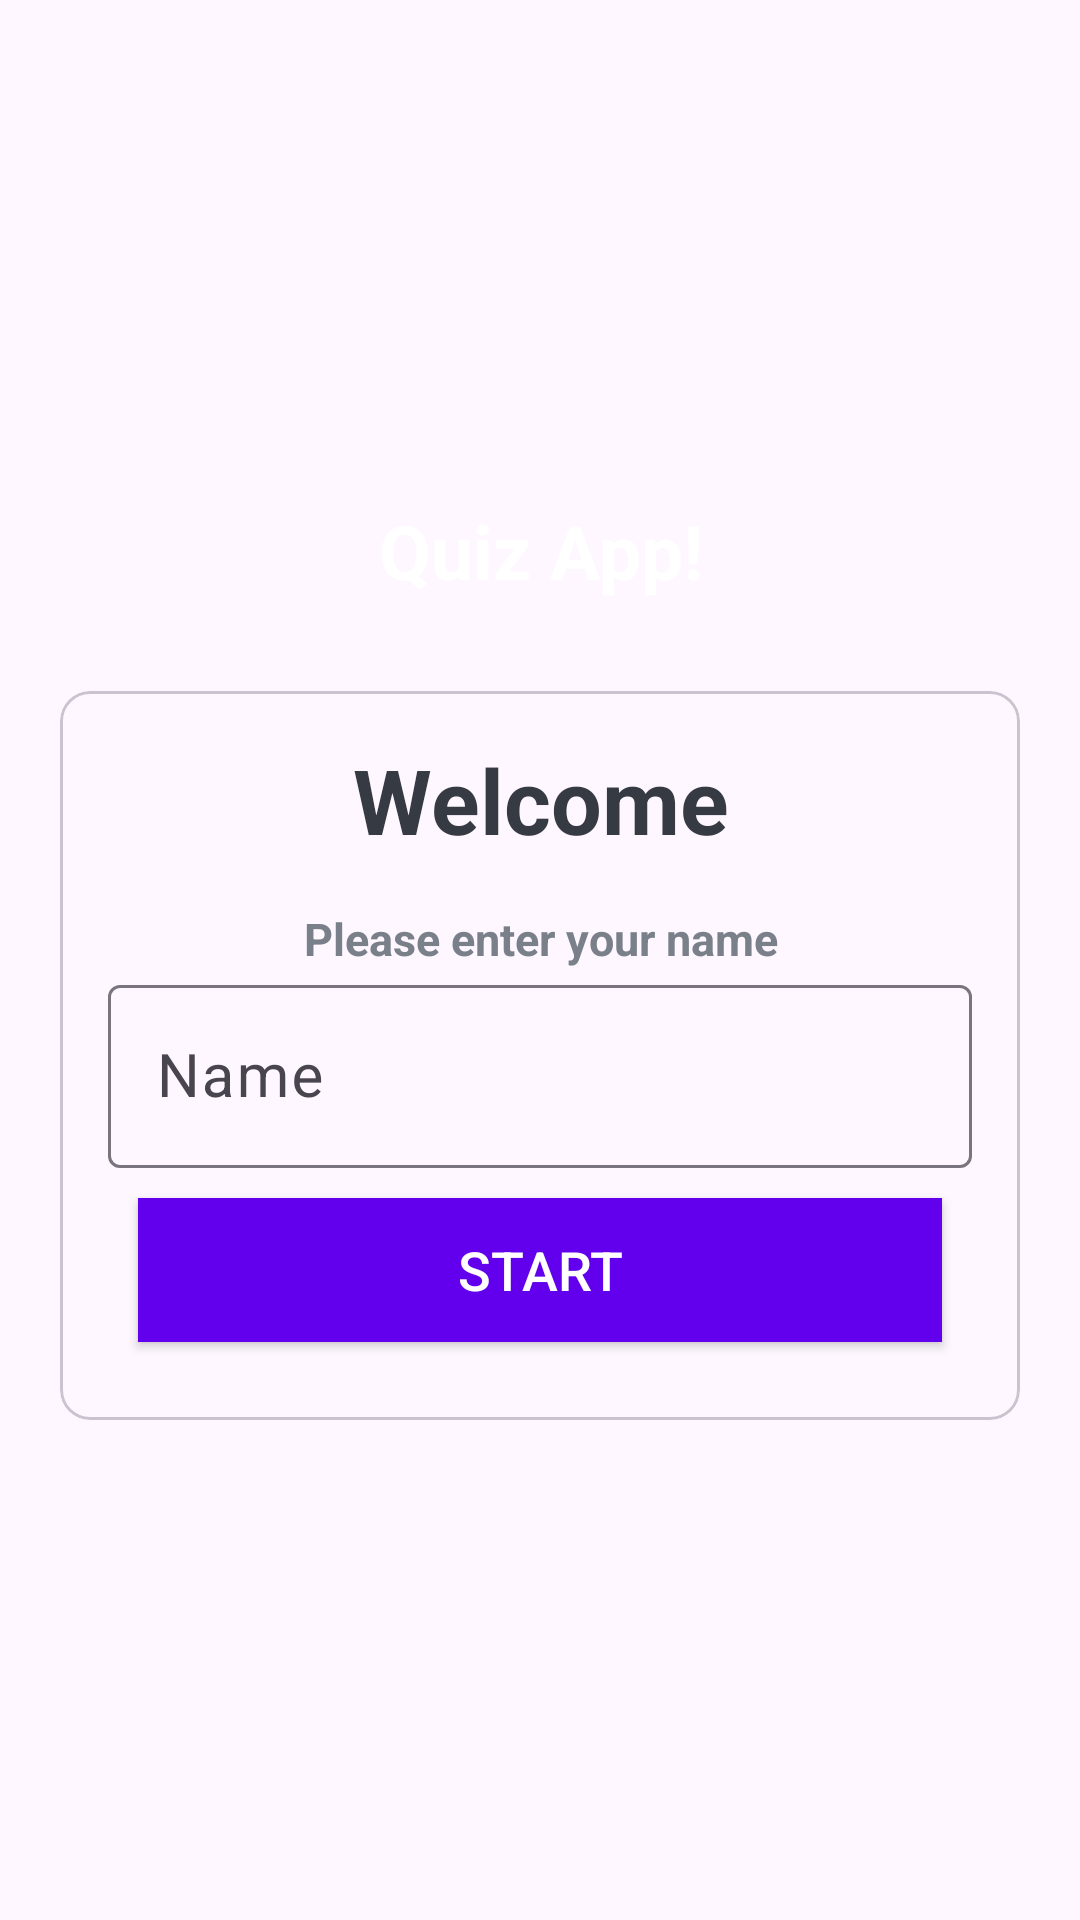

Here is an Android app screen rendered from its layout file. Give the layout XML and the strings, colors and styles it references.
<!-- AndroidManifest.xml: application theme Theme.Material3.DayNight.NoActionBar -->
<!-- res/layout/activity_main.xml -->
<?xml version="1.0" encoding="utf-8"?>
<LinearLayout xmlns:android="http://schemas.android.com/apk/res/android"
    xmlns:app="http://schemas.android.com/apk/res-auto"
    xmlns:tools="http://schemas.android.com/tools"
    android:layout_width="match_parent"
    android:layout_height="match_parent"
    tools:context=".MainActivity"
    android:orientation="vertical"
    android:background="@drawable/ic_bg"
    android:gravity="center">

    <TextView
        android:layout_width="match_parent"
        android:layout_height="wrap_content"
        android:text="@string/quiz_app"
        android:textSize="25sp"
        android:textStyle="bold"
        android:textColor="@color/white"
        android:gravity="center"
        android:layout_marginBottom="30dp"
        />
    <com.google.android.material.card.MaterialCardView
        android:layout_width="match_parent"
        android:layout_height="wrap_content"
        android:background="@color/white"
        android:layout_marginStart="20dp"
        android:layout_marginEnd="20dp"
        app:cardCornerRadius="10dp">

        <LinearLayout
            android:layout_width="match_parent"
            android:layout_height="wrap_content"
            android:layout_margin="16dp"
            android:orientation="vertical">

            <TextView
                android:layout_width="match_parent"
                android:layout_height="wrap_content"
                android:text="Welcome"
                android:textSize="30sp"
                android:textStyle="bold"
                android:textColor="#363A43"
                android:gravity="center"
                />

            <TextView
                android:layout_width="match_parent"
                android:layout_height="wrap_content"
                android:text="Please enter your name"
                android:textSize="15sp"
                android:layout_marginTop="16dp"
                android:textStyle="bold"
                android:textColor="#7A8089"
                android:gravity="center"
                />

            <com.google.android.material.textfield.TextInputLayout
                android:layout_width="match_parent"
                android:layout_height="wrap_content"
                style="@style/Widget.Material3.TextInputLayout.OutlinedBox">

                <androidx.appcompat.widget.AppCompatEditText
                    android:id="@+id/et_name"
                    android:layout_width="match_parent"
                    android:layout_height="wrap_content"
                    android:hint="Name"
                    android:textSize="20dp"
                    android:inputType="textCapWords"
                    android:textColor="#363A43"
                    android:textColorHint="#7A8089"/>

            </com.google.android.material.textfield.TextInputLayout>

            <Button
                android:id="@+id/btn_start"
                android:layout_width="match_parent"
                android:layout_height="wrap_content"
                android:textColor="@color/white"
                android:background="@color/design_default_color_primary"
                android:text="START"
                android:layout_margin="10dp"
                android:textSize="18sp" />

        </LinearLayout>

    </com.google.android.material.card.MaterialCardView>

</LinearLayout>
<!-- resources referenced by this layout -->
<resources>
  <color name="white">#FFFFFFFF</color>
  <string name="quiz_app">Quiz App!</string>
</resources>
